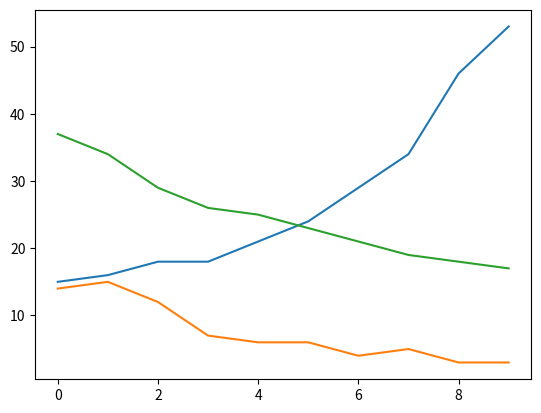

Write Python code to recreate this figure.
# TO DO: algae spawning
# TO FIX: ANIMALS CAN MOVE MORE THAN ONCE IF THEY MOVE DOWN OR RIGHT

import numpy as np
from numpy import random

import matplotlib.pyplot as plt

class Reef:

  # initialize a square array with random numbers 0 to 3
  def __init__(self, length):
    # length = side length of the array
    self.length = length
    self.array = random.choice([0, 1, 2, 3], p=[0.25, 0.45, 0.2, 0.1], size=(length, length))
    self.shark_data = []
    self.fish_data = []
    self.algae_data = []

  # update the reef
  def update(self):
    # go through all the indexes of the array line by line
    for (x, y), cell in np.ndenumerate(self.array):
      if cell != 0 and cell != 1:
        self._update_cell(x, y, cell)
    
    # count at the end of each day
    self.shark_data.append(np.count_nonzero(self.array == 3))
    self.fish_data.append(np.count_nonzero(self.array == 2))
    self.algae_data.append(np.count_nonzero(self.array == 1))
    print("Sharks: " + str(self.shark_data))
    print("Fish: " + str(self.fish_data))
    print("Algae: " + str(self.algae_data))

    # _algae_spawn() at the end of each day so algae doesnt just get eaten to extinction
  
  # update a single cell that isn't empty or algae
  def _update_cell(self, x, y, cell):
    # choose a random direction to move in
    direction = random.randint(0, 4)

    if direction == 0:
      return
    elif direction == 1:
      new_x = x
      new_y = y + 1
    elif direction == 2:
      new_x = x + 1
      new_y = y
    elif direction == 3:
      new_x = x
      new_y = y - 1
    else:
      new_x = x - 1
      new_y = y
    
    # make sure new cell isn't outside the array
    if (new_x >= 0 and new_y >= 0) and (new_x < self.length and new_y < self.length):
      # move if new cell is empty
      if self.array[new_x, new_y] == 0:
        self._move(x, y, new_x, new_y)
      # reproduce if new cell has same animal and there are empty cells
      elif self.array[new_x, new_y] == self.array[x, y]:
        if np.any(self.array == 0):
          self._reproduce(x, y)
      # if all else fails, eating is always the correct answer
      else:
        self._eat(x, y, new_x, new_y)

  def _move(self, x, y, new_x, new_y):
    self.array[new_x, new_y] = self.array[x, y]
    self.array[x, y] = 0
  
  def _reproduce(self, x, y):
    x_choices = []
    y_choices = []

    # if there's an empty cell, add it to the list
    for (i,j), cell in np.ndenumerate(self.array):
      if cell == 0:
        x_choices.append(i)
        y_choices.append(j)

    spawn_x = random.choice(x_choices)
    spawn_y = random.choice(y_choices)

    # spawn the animal in a random empty space
    self.array[spawn_x, spawn_y] = self.array[x, y]

    print("repro at: (" + str(spawn_x) + ", " + str(spawn_y) + ")")
  
  def _eat(self, x, y, new_x, new_y):
    if self.array[new_x, new_y] == self.array[x, y] - 1:
      self._move(x, y, new_x, new_y)

if __name__ == "__main__":
  reef = Reef(10)
  for i in range(10):
    print("Day", i)
    print(reef.array)
    reef.update()

plt.plot(reef.shark_data)
plt.plot(reef.fish_data)
plt.plot(reef.algae_data)
plt.show()